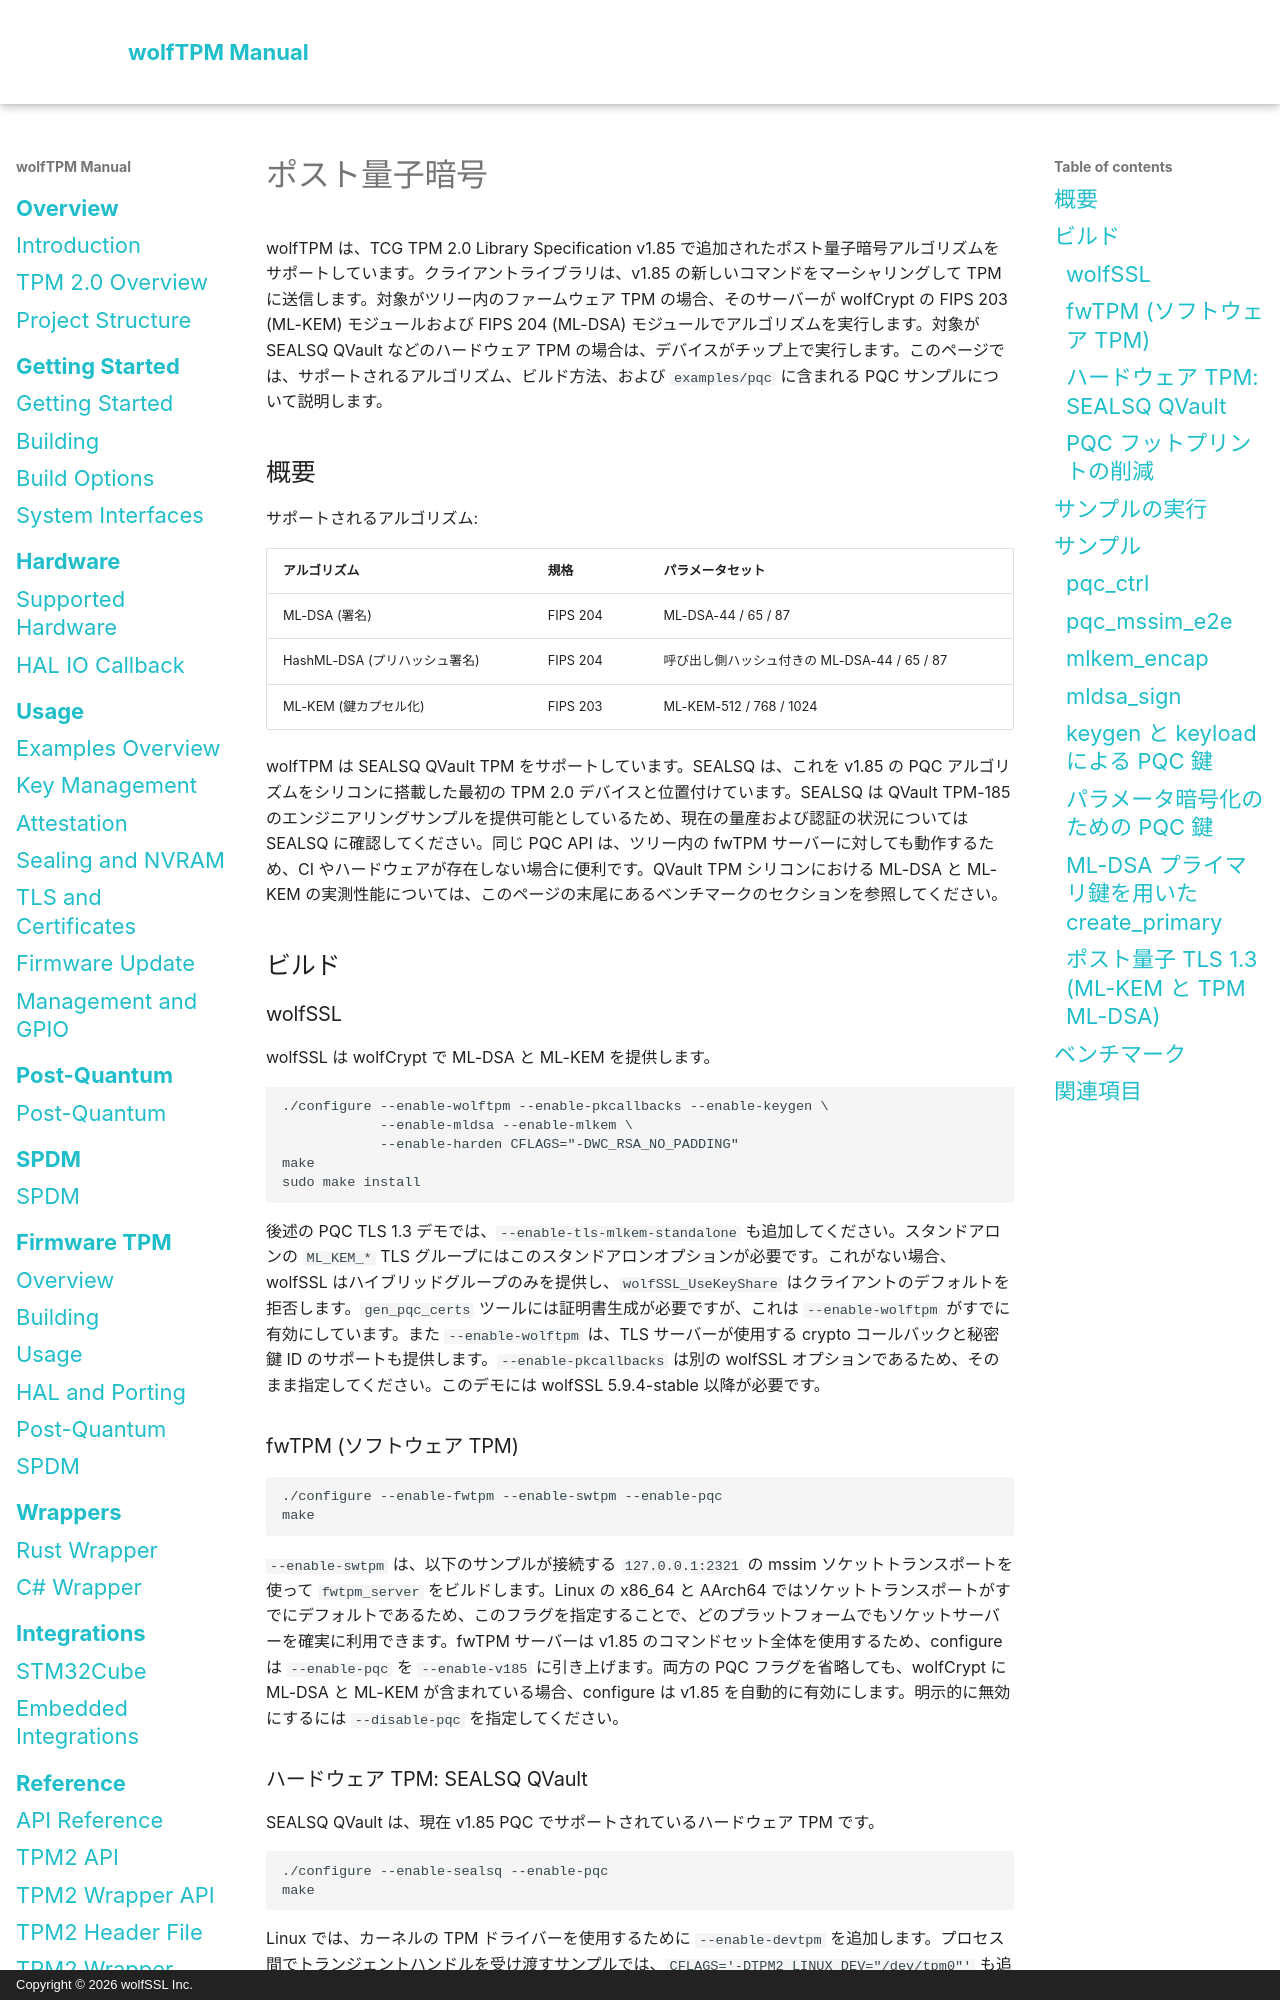

repository: wolfSSL/wolfTPM · page: ja/post-quantum.html · generator: mkdocs · copyright: Copyright © 2026 wolfSSL Inc.

# ポスト量子暗号

wolfTPM は、TCG TPM 2.0 Library Specification v1.85 で追加されたポスト量子暗号アルゴリズムをサポートしています。クライアントライブラリは、v1.85 の新しいコマンドをマーシャリングして TPM に送信します。対象がツリー内のファームウェア TPM の場合、そのサーバーが wolfCrypt の FIPS 203 (ML-KEM) モジュールおよび FIPS 204 (ML-DSA) モジュールでアルゴリズムを実行します。対象が SEALSQ QVault などのハードウェア TPM の場合は、デバイスがチップ上で実行します。このページでは、サポートされるアルゴリズム、ビルド方法、および `examples/pqc` に含まれる PQC サンプルについて説明します。

## 概要

サポートされるアルゴリズム:

| アルゴリズム | 規格 | パラメータセット |
|---|---|---|
| ML-DSA (署名) | FIPS 204 | ML-DSA-44 / 65 / 87 |
| HashML-DSA (プリハッシュ署名) | FIPS 204 | 呼び出し側ハッシュ付きの ML-DSA-44 / 65 / 87 |
| ML-KEM (鍵カプセル化) | FIPS 203 | ML-KEM-512 / 768 / 1024 |

wolfTPM は SEALSQ QVault TPM をサポートしています。SEALSQ は、これを v1.85 の PQC アルゴリズムをシリコンに搭載した最初の TPM 2.0 デバイスと位置付けています。SEALSQ は QVault TPM-185 のエンジニアリングサンプルを提供可能としているため、現在の量産および認証の状況については SEALSQ に確認してください。同じ PQC API は、ツリー内の fwTPM サーバーに対しても動作するため、CI やハードウェアが存在しない場合に便利です。QVault TPM シリコンにおける ML-DSA と ML-KEM の実測性能については、このページの末尾にあるベンチマークのセクションを参照してください。

## ビルド

### wolfSSL

wolfSSL は wolfCrypt で ML-DSA と ML-KEM を提供します。

```sh
./configure --enable-wolftpm --enable-pkcallbacks --enable-keygen \
            --enable-mldsa --enable-mlkem \
            --enable-harden CFLAGS="-DWC_RSA_NO_PADDING"
make
sudo make install
```

後述の PQC TLS 1.3 デモでは、`--enable-tls-mlkem-standalone` も追加してください。スタンドアロンの `ML_KEM_*` TLS グループにはこのスタンドアロンオプションが必要です。これがない場合、wolfSSL はハイブリッドグループのみを提供し、`wolfSSL_UseKeyShare` はクライアントのデフォルトを拒否します。`gen_pqc_certs` ツールには証明書生成が必要ですが、これは `--enable-wolftpm` がすでに有効にしています。また `--enable-wolftpm` は、TLS サーバーが使用する crypto コールバックと秘密鍵 ID のサポートも提供します。`--enable-pkcallbacks` は別の wolfSSL オプションであるため、そのまま指定してください。このデモには wolfSSL 5.9.4-stable 以降が必要です。

### fwTPM (ソフトウェア TPM)

```sh
./configure --enable-fwtpm --enable-swtpm --enable-pqc
make
```

`--enable-swtpm` は、以下のサンプルが接続する `127.0.0.1:2321` の mssim ソケットトランスポートを使って `fwtpm_server` をビルドします。Linux の x86_64 と AArch64 ではソケットトランスポートがすでにデフォルトであるため、このフラグを指定することで、どのプラットフォームでもソケットサーバーを確実に利用できます。fwTPM サーバーは v1.85 のコマンドセット全体を使用するため、configure は `--enable-pqc` を `--enable-v185` に引き上げます。両方の PQC フラグを省略しても、wolfCrypt に ML-DSA と ML-KEM が含まれている場合、configure は v1.85 を自動的に有効にします。明示的に無効にするには `--disable-pqc` を指定してください。
